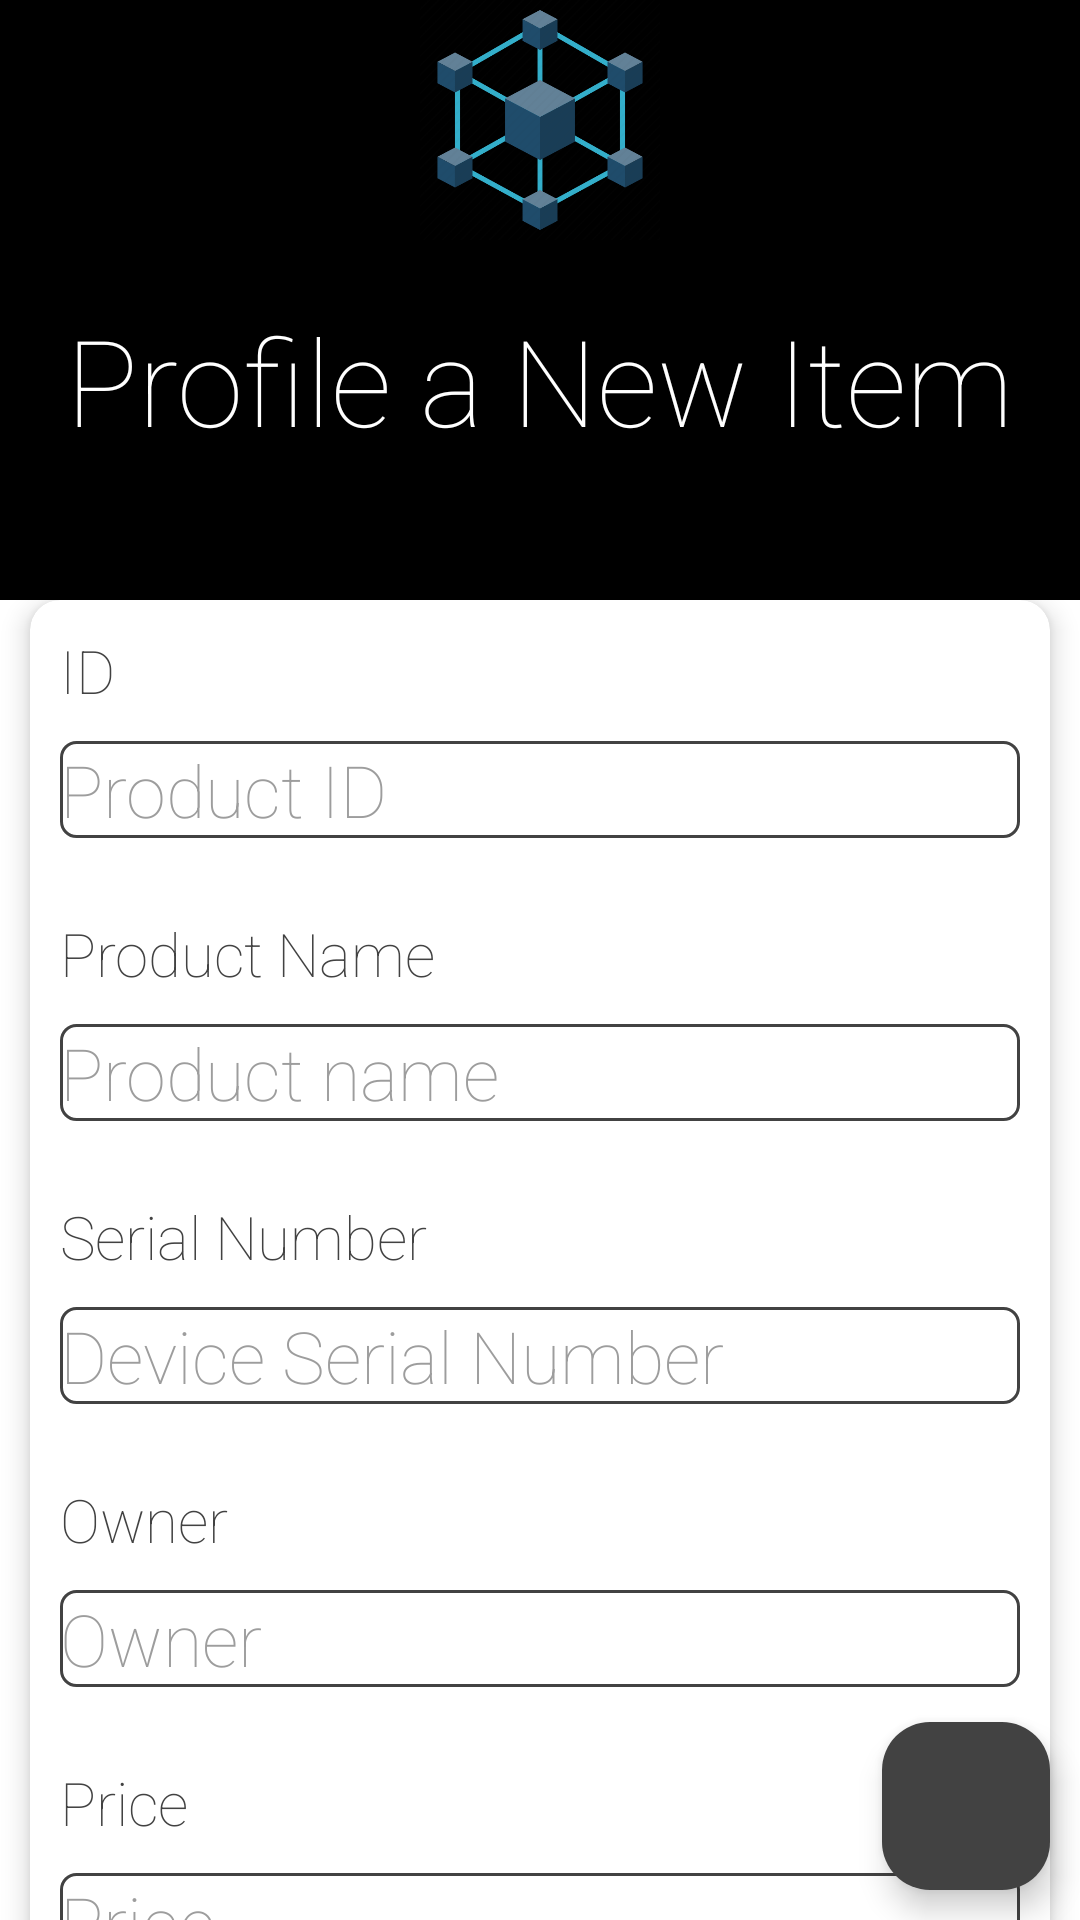

This screen was rendered from an Android layout file. Write that file and the resources it references.
<!-- AndroidManifest.xml: application theme Theme.CartVerification -->
<!-- res/layout/activity_new_item.xml -->
<?xml version="1.0" encoding="utf-8"?>
<androidx.constraintlayout.widget.ConstraintLayout xmlns:android="http://schemas.android.com/apk/res/android"
    xmlns:app="http://schemas.android.com/apk/res-auto"
    xmlns:tools="http://schemas.android.com/tools"
    android:id="@+id/newItem"
    android:layout_width="match_parent"
    android:layout_height="match_parent"
    android:background="@color/white"
    tools:context=".Activities.NewItemActivity">

    <View
        android:id="@+id/newView"
        android:layout_width="match_parent"
        android:layout_height="200dp"
        android:background="@color/black"
        app:layout_constraintEnd_toEndOf="parent"
        app:layout_constraintHorizontal_bias="1.0"
        app:layout_constraintStart_toStartOf="parent"
        tools:ignore="MissingConstraints"
        tools:layout_editor_absoluteY="0dp" />

    <androidx.cardview.widget.CardView
        android:id="@+id/newNewItem"
        android:layout_width="match_parent"
        android:layout_height="450dp"
        android:layout_marginStart="10dp"
        android:layout_marginEnd="10dp"
        app:cardBackgroundColor="@color/white"
        app:cardCornerRadius="10dp"
        app:cardElevation="5dp"
        app:layout_constraintTop_toBottomOf="@+id/newView">

        <androidx.core.widget.NestedScrollView
            android:layout_width="match_parent"
            android:layout_height="wrap_content">

            <RelativeLayout
                android:layout_width="match_parent"
                android:layout_height="match_parent"
                android:padding="10dp">

                <TextView
                    android:id="@+id/sn"
                    android:layout_width="wrap_content"
                    android:layout_height="wrap_content"
                    android:text="ID"
                    android:textColor="@color/cardview_dark_background"
                    android:textSize="20sp" />

                <EditText
                    android:id="@+id/newSerialNumber"
                    android:layout_width="match_parent"
                    android:layout_height="wrap_content"
                    android:layout_below="@+id/sn"
                    android:layout_marginTop="10dp"
                    android:background="@drawable/edittext_border"
                    android:hint="Product ID"
                    android:textColor="@color/cardview_dark_background"
                    android:textColorHint="#9D9D9D"
                    android:textSize="24sp" />

                <TextView
                    android:id="@+id/name"
                    android:layout_width="wrap_content"
                    android:layout_height="wrap_content"
                    android:layout_below="@id/newSerialNumber"
                    android:layout_marginTop="25dp"
                    android:text="Product Name"
                    android:textColor="@color/cardview_dark_background"
                    android:textSize="20sp" />

                <EditText
                    android:id="@+id/verifyProductName"
                    android:layout_width="match_parent"
                    android:layout_height="wrap_content"
                    android:layout_below="@+id/name"
                    android:layout_marginTop="10dp"
                    android:autofillHints=""
                    android:background="@drawable/edittext_border"
                    android:hint="Product name"
                    android:inputType="text"
                    android:textColor="@color/cardview_dark_background"
                    android:textColorHint="#9D9D9D"
                    android:textSize="24sp" />

                <TextView
                    android:id="@+id/id"
                    android:layout_width="wrap_content"
                    android:layout_height="wrap_content"
                    android:layout_below="@id/verifyProductName"
                    android:layout_marginTop="25dp"
                    android:text="Serial Number"
                    android:textColor="@color/cardview_dark_background"
                    android:textSize="20sp" />

                <EditText
                    android:id="@+id/verifyDeviceSN"
                    android:layout_width="match_parent"
                    android:layout_height="wrap_content"
                    android:layout_below="@+id/id"
                    android:layout_marginTop="10dp"
                    android:autofillHints=""
                    android:background="@drawable/edittext_border"
                    android:hint="Device Serial Number"
                    android:inputType="number"
                    android:maxLength="5"
                    android:textColor="@color/cardview_dark_background"
                    android:textColorHint="#9D9D9D"
                    android:textSize="24sp" />

                <TextView
                    android:id="@+id/type"
                    android:layout_width="wrap_content"
                    android:layout_height="wrap_content"
                    android:layout_below="@+id/verifyDeviceSN"
                    android:layout_marginTop="25dp"
                    android:text="Owner"
                    android:textColor="@color/cardview_dark_background"
                    android:textSize="20sp" />

                <EditText
                    android:id="@+id/verifyOwner"
                    android:layout_width="match_parent"
                    android:layout_height="wrap_content"
                    android:layout_below="@+id/type"
                    android:layout_marginTop="10dp"
                    android:autofillHints=""
                    android:background="@drawable/edittext_border"
                    android:hint="Owner"
                    android:inputType="text"
                    android:textColor="@color/cardview_dark_background"
                    android:textColorHint="#9D9D9D"
                    android:textSize="24sp" />

                <TextView
                    android:id="@+id/pr"
                    android:layout_width="wrap_content"
                    android:layout_height="wrap_content"
                    android:layout_below="@+id/verifyOwner"
                    android:layout_marginTop="25dp"
                    android:text="Price"
                    android:textColor="@color/cardview_dark_background"
                    android:textSize="20sp" />

                <EditText
                    android:id="@+id/price"
                    android:layout_width="match_parent"
                    android:layout_height="wrap_content"
                    android:layout_below="@+id/pr"
                    android:layout_marginTop="10dp"
                    android:autofillHints="creditCardNumber"
                    android:background="@drawable/edittext_border"
                    android:hint="Price"
                    android:inputType="number"
                    android:textColor="@color/cardview_dark_background"
                    android:textColorHint="#9D9D9D"
                    android:textSize="24sp" />

                <TextView
                    android:id="@+id/date"
                    android:layout_width="match_parent"
                    android:layout_height="wrap_content"
                    android:layout_below="@+id/price"
                    android:layout_marginTop="35dp"
                    android:autofillHints="creditCardNumber"
                    android:background="@drawable/edittext_border"
                    android:hint="Date"
                    android:textColor="@color/cardview_dark_background"
                    android:textColorHint="#9D9D9D"
                    android:textSize="24sp" />
            </RelativeLayout>
        </androidx.core.widget.NestedScrollView>
    </androidx.cardview.widget.CardView>

    <ImageView
        android:layout_width="80dp"
        android:layout_height="80dp"
        android:contentDescription="TODO"
        android:src="@drawable/icon"
        app:layout_constraintEnd_toEndOf="parent"
        app:layout_constraintHorizontal_bias="0.5"
        app:layout_constraintStart_toStartOf="parent"
        tools:ignore="MissingConstraints"
        tools:layout_editor_absoluteX="10dp"
        tools:layout_editor_absoluteY="10dp" />

    <TextView
        android:id="@+id/newAppTitle"
        android:layout_width="wrap_content"
        android:layout_height="wrap_content"
        android:layout_marginTop="100dp"
        android:text="Profile a New Item"
        android:textColor="@color/white"
        android:textSize="40sp"
        app:layout_constraintEnd_toEndOf="parent"
        app:layout_constraintHorizontal_bias="0.5"
        app:layout_constraintStart_toStartOf="parent"
        app:layout_constraintTop_toTopOf="@+id/newView" />

    <com.google.android.material.floatingactionbutton.FloatingActionButton
        android:id="@+id/newSync"
        android:layout_width="wrap_content"
        android:layout_height="wrap_content"
        android:layout_margin="10dp"
        android:contentDescription="TODO"
        android:src="@drawable/ic_baseline_cloud_upload_24"
        app:background="@color/cardview_dark_background"
        app:backgroundTint="@color/cardview_dark_background"
        app:fabSize="normal"
        app:layout_constraintBottom_toBottomOf="parent"
        app:layout_constraintEnd_toEndOf="parent"
        app:tint="@color/white" />

</androidx.constraintlayout.widget.ConstraintLayout>
<!-- resources referenced by this layout -->
<resources>
  <!-- drawable edittext_border (drawable) -->
  <?xml version="1.0" encoding="utf-8"?>
  <shape xmlns:android="http://schemas.android.com/apk/res/android"
      android:shape="rectangle">
  
      <stroke
          android:width="1dp"
          android:color="@color/cardview_dark_background" />
  
      <corners android:radius="5dp" />
  </shape>
  <!-- drawable icon: png bitmap (drawable, 35464 bytes) -->
  <style name="Theme.CartVerification" parent="Base.Theme.CartVerification" />
  <style name="Base.Theme.CartVerification" parent="Theme.Material3.DayNight.NoActionBar">
          
          
  
          <item name="fontFamily">sans-serif-thin</item>
      </style>
  <!-- not gathered from this repository: default colours our renderer supplied (Android Studio template values) -->
  <color name="black">#FF000000</color>
  <color name="white">#FFFFFFFF</color>
</resources>
